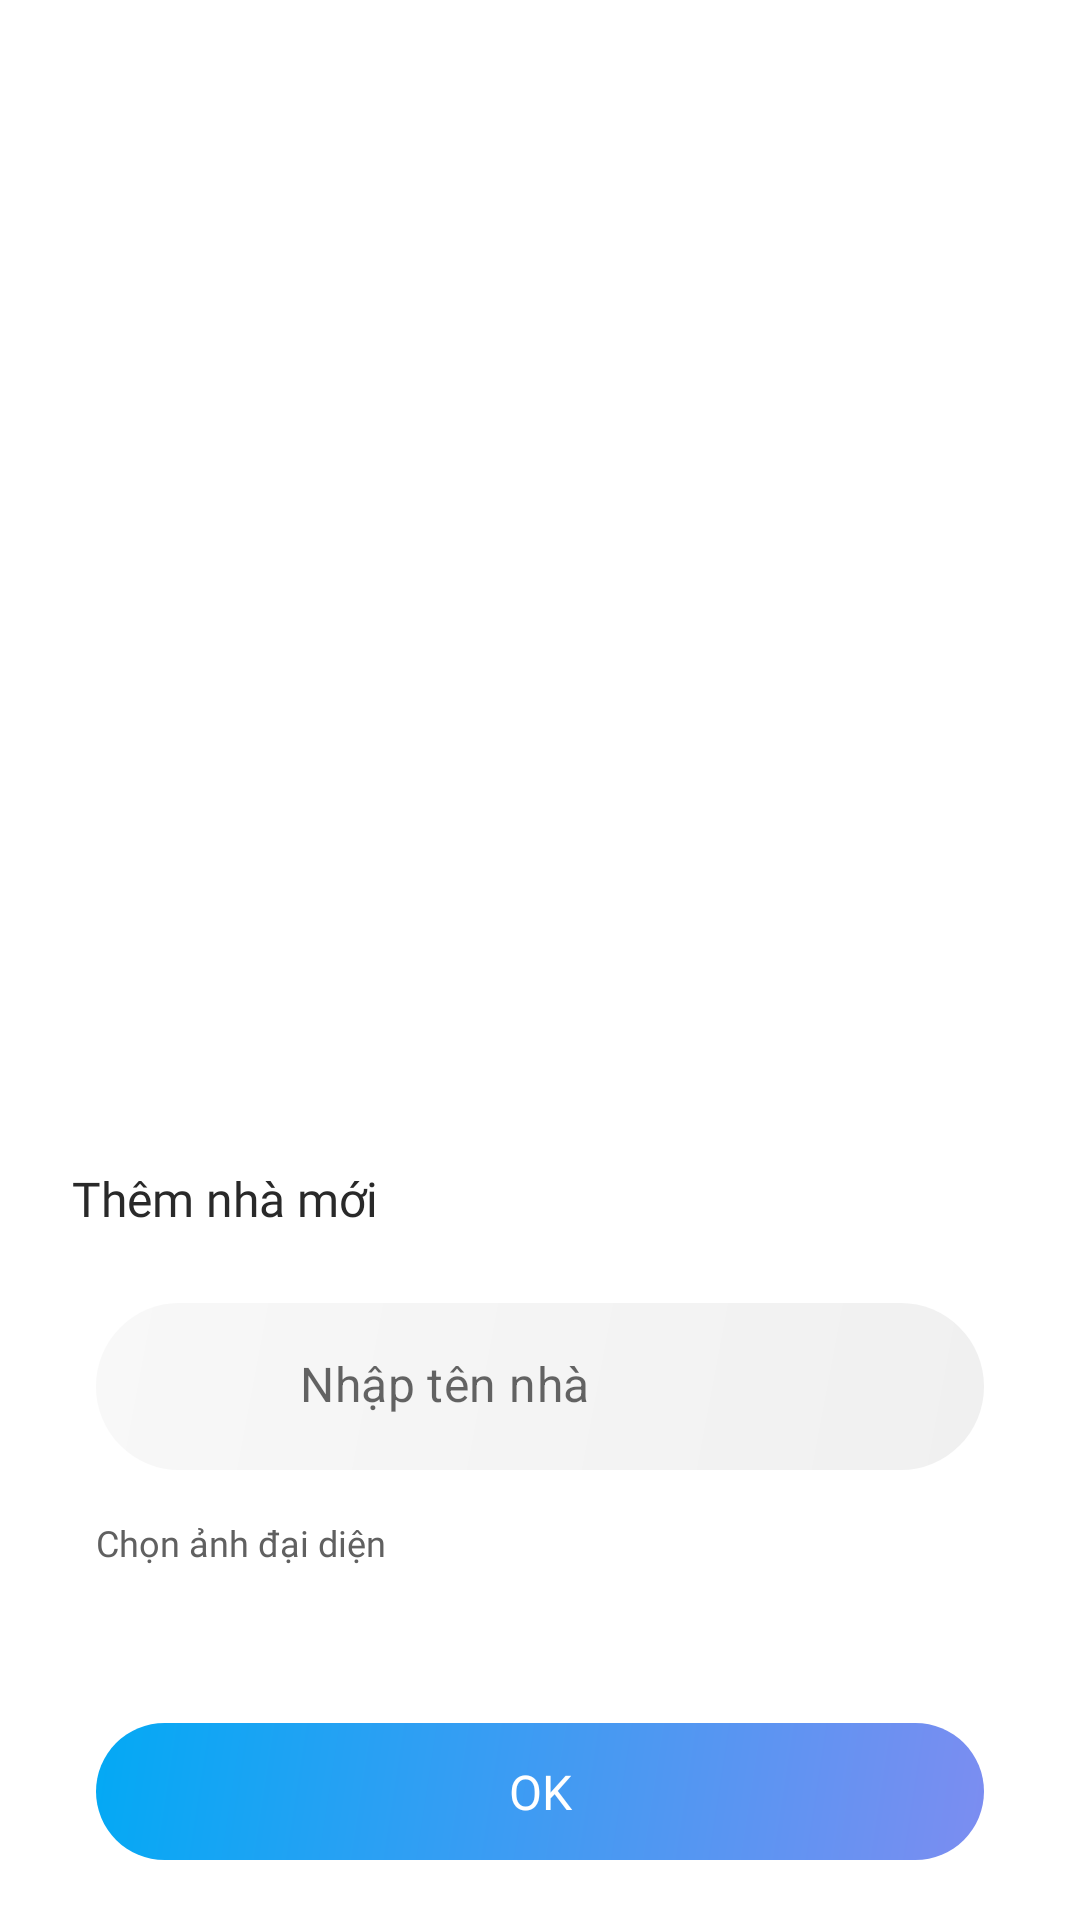

Produce the Android XML layout that renders to this screen, including the resource entries it uses.
<!-- AndroidManifest.xml: application theme Theme.RyuuntaESP -->
<!-- res/layout/dialog_home_and_room.xml -->
<?xml version="1.0" encoding="utf-8"?>
<layout xmlns:android="http://schemas.android.com/apk/res/android"
    xmlns:app="http://schemas.android.com/apk/res-auto"
    xmlns:tools="http://schemas.android.com/tools">

    <LinearLayout
        android:layout_width="match_parent"
        android:layout_height="match_parent"
        android:background="@android:color/transparent">

        <LinearLayout
            android:layout_width="match_parent"
            android:layout_height="wrap_content"
            android:layout_gravity="bottom"
            android:layout_marginHorizontal="@dimen/_space8dp"
            android:layout_marginBottom="@dimen/_space4dp"
            android:background="@drawable/bg_dialog_corner_20"
            android:orientation="vertical"
            android:paddingHorizontal="@dimen/_space8dp"
            android:paddingVertical="@dimen/_space16dp">

            <TextView
                android:id="@+id/title_dialog_add_home"
                style="@style/theme_title_text"
                android:layout_width="match_parent"
                android:layout_height="wrap_content"
                android:text="@string/txt_add_new_home"
                android:textSize="@dimen/text_size_16" />

            <LinearLayout
                android:layout_width="match_parent"
                android:layout_height="wrap_content"
                android:layout_marginHorizontal="@dimen/_space16dp"
                android:layout_marginTop="@dimen/_space24dp"
                android:background="@drawable/bg_button_gradient_gray_48"
                android:gravity="center_vertical"
                android:orientation="horizontal"
                android:paddingVertical="@dimen/_space8dp">

                <com.google.android.material.imageview.ShapeableImageView
                    android:id="@+id/img_circle_avatar"
                    android:layout_width="@dimen/_space36dp"
                    android:layout_height="@dimen/_space36dp"
                    android:layout_marginStart="@dimen/_space8dp"
                    app:shapeAppearanceOverlay="@style/circle_shape"
                    app:srcCompat="@drawable/klee" />


                <com.google.android.material.textfield.TextInputLayout
                    android:id="@+id/txt_layout_name"
                    android:layout_width="match_parent"
                    android:layout_height="wrap_content"
                    android:layout_marginStart="@dimen/_space8dp"
                    app:boxBackgroundMode="none"
                    app:hintEnabled="false">

                    <com.google.android.material.textfield.TextInputEditText
                        android:id="@+id/edt_name"
                        android:layout_width="match_parent"
                        android:layout_height="wrap_content"
                        android:hint="@string/txt_input_name_home"
                        android:importantForAutofill="no"
                        android:inputType="textPassword"
                        android:paddingTop="@dimen/space_screen_super_small"
                        tools:ignore="LabelFor" />
                </com.google.android.material.textfield.TextInputLayout>
            </LinearLayout>

            <TextView
                style="@style/theme_hint_text"
                android:layout_width="match_parent"
                android:layout_height="wrap_content"
                android:layout_marginHorizontal="@dimen/_space16dp"
                android:layout_marginTop="@dimen/_space16dp"
                android:text="@string/txt_select_avatar" />

            <androidx.recyclerview.widget.RecyclerView
                android:id="@+id/rcv_avatar"
                android:layout_width="match_parent"
                android:layout_height="wrap_content"
                android:layout_marginTop="@dimen/_space12dp"
                android:layout_marginBottom="@dimen/_space24dp"
                app:layoutManager="androidx.recyclerview.widget.GridLayoutManager"
                app:spanCount="4" />

            <TextView
                android:id="@+id/txt_confirm"
                style="@style/theme_button_confirm"
                android:layout_width="match_parent"
                android:layout_height="wrap_content"
                android:layout_marginHorizontal="@dimen/_space16dp"
                android:layout_marginTop="@dimen/_space16dp"
                android:text="@string/ok" />
        </LinearLayout>
    </LinearLayout>
</layout>
<!-- resources referenced by this layout -->
<resources>
  <dimen name="_space12dp">12dp</dimen>
  <dimen name="_space16dp">16dp</dimen>
  <dimen name="_space24dp">24dp</dimen>
  <dimen name="_space36dp">36dp</dimen>
  <dimen name="_space4dp">4dp</dimen>
  <dimen name="_space8dp">8dp</dimen>
  <dimen name="space_screen_super_small">8dp</dimen>
  <dimen name="text_size_16">16sp</dimen>
  <!-- drawable bg_button_gradient_gray_48 (drawable) -->
  <?xml version="1.0" encoding="utf-8"?>
  <shape xmlns:android="http://schemas.android.com/apk/res/android"
      android:shape="rectangle">
  
      <gradient
          android:angle="315"
          android:endColor="?backgroundItemLv2"
          android:startColor="?backgroundItem"
          android:type="linear" />
      <corners android:radius="@dimen/_space48dp" />
  
  
  </shape>
  <!-- drawable bg_dialog_corner_20 (drawable) -->
  <?xml version="1.0" encoding="utf-8"?>
  <shape xmlns:android="http://schemas.android.com/apk/res/android">
      <corners android:radius="@dimen/common_dialog_radius"/>
      <solid android:color="?backgroundDialogColor"/>
  </shape>
  <string name="ok">OK</string>
  <string name="txt_add_new_home">Thêm nhà mới</string>
  <string name="txt_input_name_home">Nhập tên nhà</string>
  <string name="txt_select_avatar">Chọn ảnh đại diện</string>
  <style name="circle_shape">
          <item name="cornerSize">50%</item>
      </style>
  <style name="theme_hint_text">
          <item name="android:fontFamily">@font/sfprodisplay_light</item>
          <item name="android:textSize">@dimen/text_size_12</item>
          <item name="android:textColor">?textHintColor</item>
          <item name="android:textStyle">normal</item>
      </style>
  <style name="theme_title_text">
          <item name="android:textColor">?textNormalColor</item>
          <item name="android:fontFamily">@font/sfprodisplay_semibold</item>
          <item name="android:textSize">@dimen/text_size_16</item>
          <item name="android:layout_marginHorizontal">@dimen/_space8dp</item>
      </style>
  <dimen name="_space48dp">48dp</dimen>
  <dimen name="common_dialog_radius">20dp</dimen>
  <color name="white">#FFFFFFFF</color>
  <!-- drawable bg_button_confirm (drawable) -->
  <?xml version="1.0" encoding="utf-8"?>
  <ripple xmlns:android="http://schemas.android.com/apk/res/android"
      android:color="?backgroundItemRipple">
  
      <item>
          <shape>
              <gradient android:startColor="@color/blue"
                  android:angle="315"
                  android:endColor="@color/accent_color_daylight"/>
  
  
  
  
              <corners android:radius="@dimen/_space24dp"/>
          </shape>
      </item>
  
  </ripple>
  <dimen name="text_size_12">12sp</dimen>
  <style name="Base.Theme.RyuuntaESP" parent="Theme.MaterialComponents.DayNight.NoActionBar">
          
          
  
      </style>
  <color name="bg_header_daylight">#E7F5FF</color>
  <color name="bg_color_daylight">#FFFFFF</color>
  <color name="bg_item_daylight">#F8F8F8</color>
  <color name="bg_item_ripple_daylight">#CDCDCD</color>
  <color name="text_header_color_daylight">#404849</color>
  <color name="text_normal_color_daylight">#292929</color>
  <color name="text_hint_color_daylight">#606060</color>
  <color name="tint_icon_daylight">#222222</color>
  <color name="accent_color_daylight">#7C8DF1</color>
  <color name="bg_item_daylight_lv2">#F0F0F0</color>
  <color name="tint_icon_daylight_inactive">#CFCFCF</color>
  <color name="bg_nav_daylight">#7DCBFF</color>
  <color name="bg_pink_daylight_fade">#66D56BC9</color>
  <color name="bg_green_daylight_fade">#666ACFC5</color>
  <color name="blue">#03A9F4</color>
</resources>
